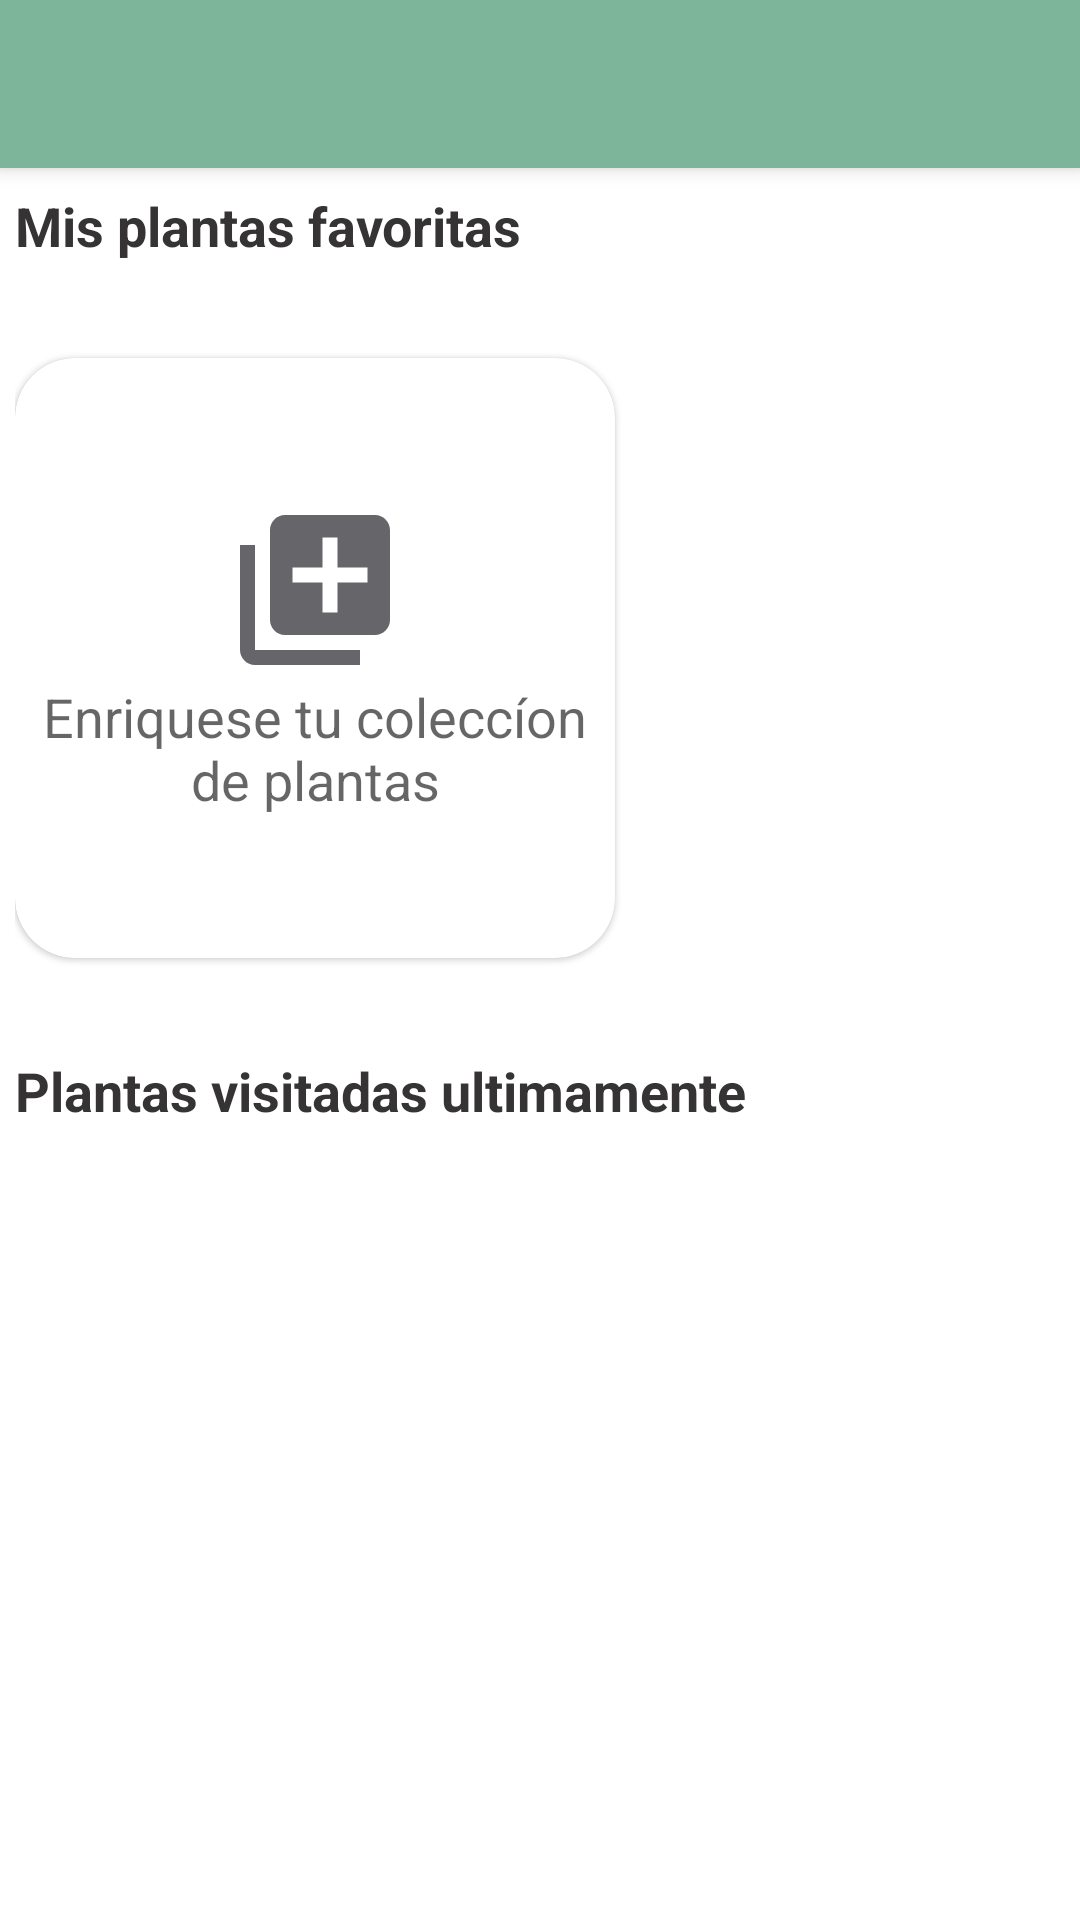

The Android layout XML behind this screen, and the referenced resources:
<!-- AndroidManifest.xml: application theme AppTheme -->
<!-- res/layout/fragment_perfil_fragment.xml -->
<?xml version="1.0" encoding="utf-8"?>
<androidx.coordinatorlayout.widget.CoordinatorLayout xmlns:android="http://schemas.android.com/apk/res/android"
    xmlns:tools="http://schemas.android.com/tools"
    android:layout_width="match_parent"
    android:layout_height="match_parent"
    xmlns:app="http://schemas.android.com/apk/res-auto"
    tools:context=".Home.Fragmentos.Perfil_fragment"

   >
    <include layout="@layout/toolbar"/>

    

    <ScrollView
        android:paddingRight="5dp"
        android:paddingLeft="5dp"
        android:scrollbars="none"
        android:layout_width="match_parent"
        android:layout_height="match_parent"
        app:layout_behavior="com.google.android.material.appbar.AppBarLayout$ScrollingViewBehavior"
        android:fillViewport="true">
    <LinearLayout
        android:layout_width="match_parent"
        android:layout_height="match_parent"
        android:orientation="vertical"
        >


        <com.google.android.material.textview.MaterialTextView
            android:layout_width="wrap_content"
            android:layout_height="wrap_content"
            android:layout_marginTop="7dp"
            android:layout_marginBottom="7dp"
            android:text="Mis plantas favoritas"
            android:textAppearance="@style/TextAppearance.AppCompat.Medium"
            android:textColor="#353333"
            android:textStyle="bold" />


        <androidx.recyclerview.widget.RecyclerView
            android:id="@+id/recycler_plantas_favoritas_perfil"
            android:layout_width="match_parent"
            android:layout_height="wrap_content"
            android:nestedScrollingEnabled="false"
            />
        <include layout="@layout/carta_agregar_coleccion"/>
        <com.google.android.material.textview.MaterialTextView
            android:textColor="#353333"
            android:textStyle="bold"
            android:layout_width="match_parent"
            android:layout_height="wrap_content"
            android:layout_marginTop="7dp"
            android:layout_marginBottom="7dp"
            android:text="Plantas visitadas ultimamente"

            android:textAppearance="@style/TextAppearance.AppCompat.Medium" />

        <androidx.recyclerview.widget.RecyclerView
            android:id="@+id/recycler_plantas_vsitadas_perfil"
            android:layout_width="match_parent"
            android:layout_height="450dp"
            android:nestedScrollingEnabled="false"

            />

    </LinearLayout>

    </ScrollView>


</androidx.coordinatorlayout.widget.CoordinatorLayout>
<!-- res/layout/toolbar.xml (included above) -->
<?xml version="1.0" encoding="utf-8"?>
<com.google.android.material.appbar.AppBarLayout
    xmlns:android="http://schemas.android.com/apk/res/android"
    xmlns:app="http://schemas.android.com/apk/res-auto"
    xmlns:tools="http://schemas.android.com/tools"
    android:layout_width="match_parent"
    android:layout_height="wrap_content"
    android:theme="@style/AppTheme.AppBarOverlay"
  >

    <com.google.android.material.appbar.MaterialToolbar
        android:id="@+id/toolbar"
        android:layout_width="match_parent"
        android:layout_height="?attr/actionBarSize"
        android:background="@color/verde_oscuro"
        app:popupTheme="@style/AppTheme.PopupOverlay"
        />



</com.google.android.material.appbar.AppBarLayout>
<!-- res/layout/carta_agregar_coleccion.xml (included above) -->
<?xml version="1.0" encoding="utf-8"?>
<com.google.android.material.card.MaterialCardView xmlns:android="http://schemas.android.com/apk/res/android"
    android:layout_width="200dp"
    android:layout_height="200dp"
    xmlns:app="http://schemas.android.com/apk/res-auto"
    android:layout_marginTop="25dp"
    android:layout_marginBottom="25dp"
    app:cardCornerRadius="20dp"
    android:id="@+id/agregar_coleccion"
    android:clickable="true">

    <LinearLayout
        android:layout_width="200dp"
        android:layout_height="200dp"
        android:orientation="vertical"
        android:gravity="center">
        <ImageView
            android:layout_width="60dp"
            android:layout_height="60dp"
            android:background="@drawable/ic_baseline_library_add_24"
            />

        <com.google.android.material.textview.MaterialTextView
            android:layout_width="wrap_content"
            android:layout_height="wrap_content"
            android:text="Enriquese tu coleccíon de plantas"
            android:textAlignment="center"
            android:textAppearance="@style/TextAppearance.AppCompat.Medium" />

    </LinearLayout>

</com.google.android.material.card.MaterialCardView>
<!-- resources referenced by this layout -->
<resources>
  <color name="verde_oscuro">#7DB59B</color>
  <!-- drawable ic_baseline_library_add_24 (drawable) -->
  <vector android:height="60dp" android:tint="#65656A"
      android:viewportHeight="24" android:viewportWidth="24"
      android:width="60dp" xmlns:android="http://schemas.android.com/apk/res/android">
      <path android:fillColor="@android:color/white" android:pathData="M4,6L2,6v14c0,1.1 0.9,2 2,2h14v-2L4,20L4,6zM20,2L8,2c-1.1,0 -2,0.9 -2,2v12c0,1.1 0.9,2 2,2h12c1.1,0 2,-0.9 2,-2L22,4c0,-1.1 -0.9,-2 -2,-2zM19,11h-4v4h-2v-4L9,11L9,9h4L13,5h2v4h4v2z"/>
  </vector>
  <style name="AppTheme.AppBarOverlay" parent="ThemeOverlay.AppCompat.Dark.ActionBar" />
  <style name="AppTheme.PopupOverlay" parent="ThemeOverlay.AppCompat.Light" />
  <style name="AppTheme" parent="Theme.MaterialComponents.Light">
          
          <item name="colorPrimary">@color/colorPrimary</item>
          <item name="colorPrimaryDark">@color/colorPrimaryDark</item>
          <item name="colorAccent">@color/colorAccent</item>
          <item name="windowActionBar">false</item>
          <item name="windowNoTitle">true</item>
  
      </style>
  <color name="colorPrimary">#35b896</color>
  <color name="colorPrimaryDark">#608876</color>
  <color name="colorAccent">#7DB59B</color>
</resources>
